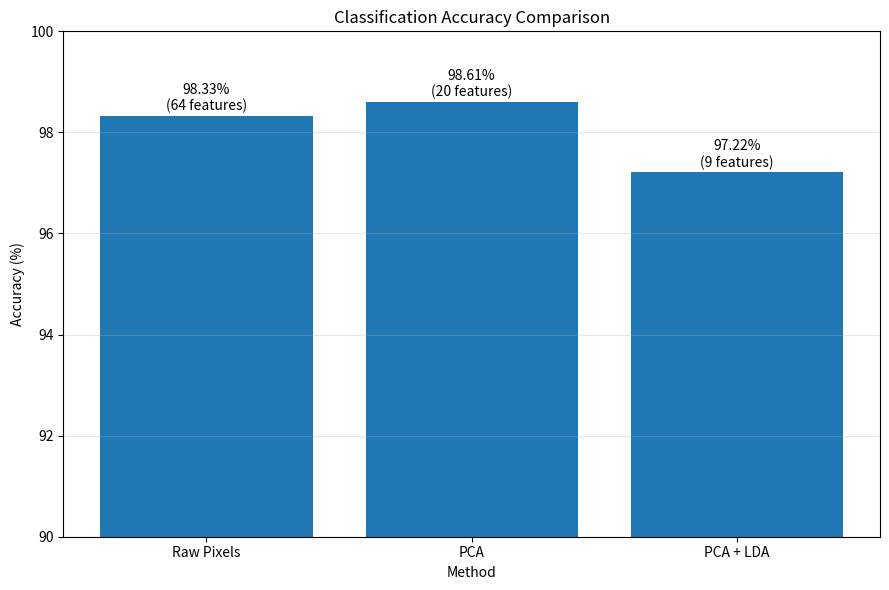

Python code for this plot:
import matplotlib.pyplot as plt
import os

methods = [
    "Raw Pixels",
    "PCA",
    "PCA + LDA"
]

accuracy = [
    98.33,
    98.61,
    97.22
]

dimensions = [
    64,
    20,
    9
]

os.makedirs("results", exist_ok=True)

plt.figure(figsize=(9, 6))

bars = plt.bar(
    methods,
    accuracy
)

plt.ylabel("Accuracy (%)")
plt.xlabel("Method")
plt.title("Classification Accuracy Comparison")

plt.ylim(90, 100)

for bar, value, dim in zip(bars, accuracy, dimensions):
    plt.text(
        bar.get_x() + bar.get_width() / 2,
        value + 0.1,
        f"{value}%\n({dim} features)",
        ha="center"
    )

plt.grid(
    axis="y",
    alpha=0.3
)

plt.tight_layout()

plt.savefig(
    "results/model_accuracy_comparison.png",
    dpi=300
)

plt.close()

print("Comparison graph saved:")
print("results/model_accuracy_comparison.png")
